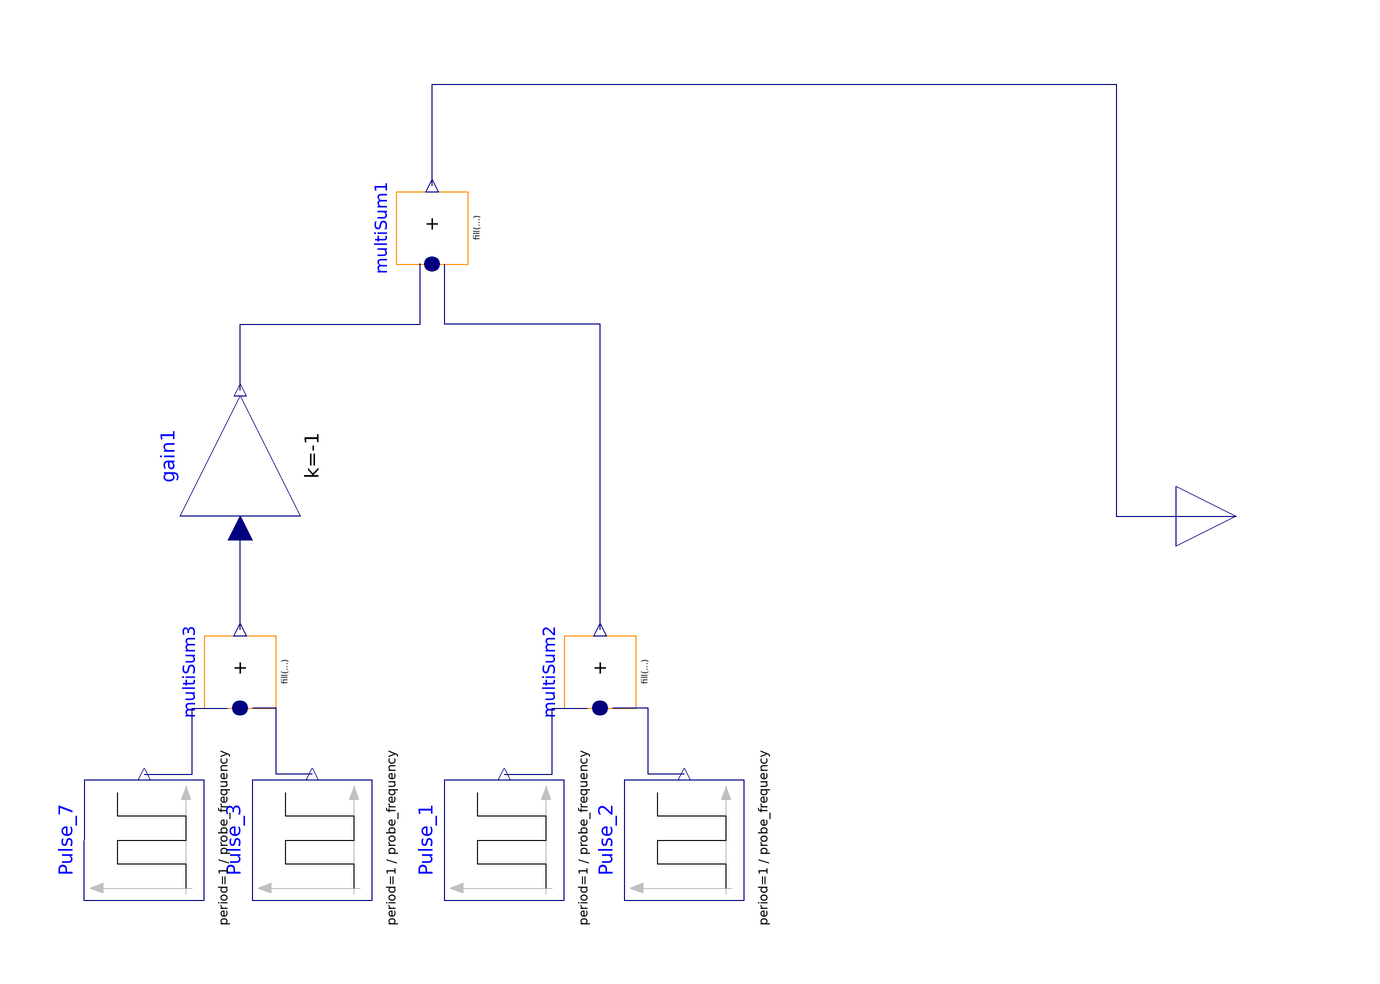

The component connection diagram of the Modelica model below, drawn from its own Placement and Line annotations.

model Pyramid_signal
  parameter Real probe_peak_amplitude = 1;
  parameter Modelica.SIunits.Frequency probe_frequency = 1;
  Modelica.Blocks.Sources.Pulse Pulse_2(
    period=1/probe_frequency,
    offset=0,
    width=100/8*3,
    startTime=1/probe_frequency/8,
    amplitude=probe_peak_amplitude/2) annotation (Placement(transformation(
        extent={{-10,-10},{10,10}},
        rotation=90,
        origin={18,-54})));
  Modelica.Blocks.Sources.Pulse Pulse_1(
    period=1/probe_frequency,
    offset=0,
    width=100/8,
    startTime=1/probe_frequency/8*2,
    amplitude=probe_peak_amplitude/2) annotation (Placement(transformation(
        extent={{-10,-10},{10,10}},
        rotation=90,
        origin={-12,-54})));
  Modelica.Blocks.Math.MultiSum multiSum2(nu=2) annotation (Placement(
        transformation(
        extent={{-6,-6},{6,6}},
        rotation=90,
        origin={4,-26})));
  Modelica.Blocks.Sources.Pulse Pulse_3(
    period=1/probe_frequency,
    offset=0,
    width=100/8*3,
    startTime=1/probe_frequency/8*5,
    amplitude=probe_peak_amplitude/2) annotation (Placement(transformation(
        extent={{-10,-10},{10,10}},
        rotation=90,
        origin={-44,-54})));
  Modelica.Blocks.Sources.Pulse Pulse_7(
    period=1/probe_frequency,
    offset=0,
    width=100/8,
    startTime=1/probe_frequency/8*6,
    amplitude=probe_peak_amplitude/2) annotation (Placement(transformation(
        extent={{-10,-10},{10,10}},
        rotation=90,
        origin={-72,-54})));
  Modelica.Blocks.Math.MultiSum multiSum3(nu=2) annotation (Placement(
        transformation(
        extent={{-6,-6},{6,6}},
        rotation=90,
        origin={-56,-26})));
  Modelica.Blocks.Math.Gain gain1(k=-1)
    annotation (Placement(transformation(extent={{-10,-10},{10,10}},
        rotation=90,
        origin={-56,10})));
  Modelica.Blocks.Math.MultiSum multiSum1(nu=2) annotation (Placement(
        transformation(
        extent={{-6,-6},{6,6}},
        rotation=90,
        origin={-24,48})));
  Modelica.Blocks.Interfaces.RealOutput y
    annotation (Placement(transformation(extent={{100,-10},{120,10}})));
equation
  connect(Pulse_1.y, multiSum2.u[1]) annotation (Line(points={{-12,-43},{-4,
          -43},{-4,-32},{1.9,-32}},
                               color={0,0,127}));
  connect(Pulse_2.y, multiSum2.u[2]) annotation (Line(points={{18,-43},{12,
          -43},{12,-32},{6.1,-32}},
                               color={0,0,127}));
  connect(Pulse_7.y, multiSum3.u[1]) annotation (Line(points={{-72,-43},{
          -64,-43},{-64,-32},{-58.1,-32}},
                                  color={0,0,127}));
  connect(Pulse_3.y, multiSum3.u[2]) annotation (Line(points={{-44,-43},{
          -50,-43},{-50,-32},{-53.9,-32}},
                                  color={0,0,127}));
  connect(multiSum3.y, gain1.u)
    annotation (Line(points={{-56,-18.98},{-56,-2}},color={0,0,127}));
  connect(gain1.y, multiSum1.u[1]) annotation (Line(points={{-56,21},{-56,
          32},{-26,32},{-26,42},{-26.1,42}},
                                    color={0,0,127}));
  connect(multiSum2.y, multiSum1.u[2]) annotation (Line(points={{4,-18.98},
          {4,32},{-21.9,32},{-21.9,42}},                 color={0,0,127}));
  connect(multiSum1.y, y) annotation (Line(points={{-24,55.02},{-24,72},{90,72},
          {90,0},{110,0}}, color={0,0,127}));
  annotation (Icon(coordinateSystem(preserveAspectRatio=false)), Diagram(
        coordinateSystem(preserveAspectRatio=false)));
end Pyramid_signal;